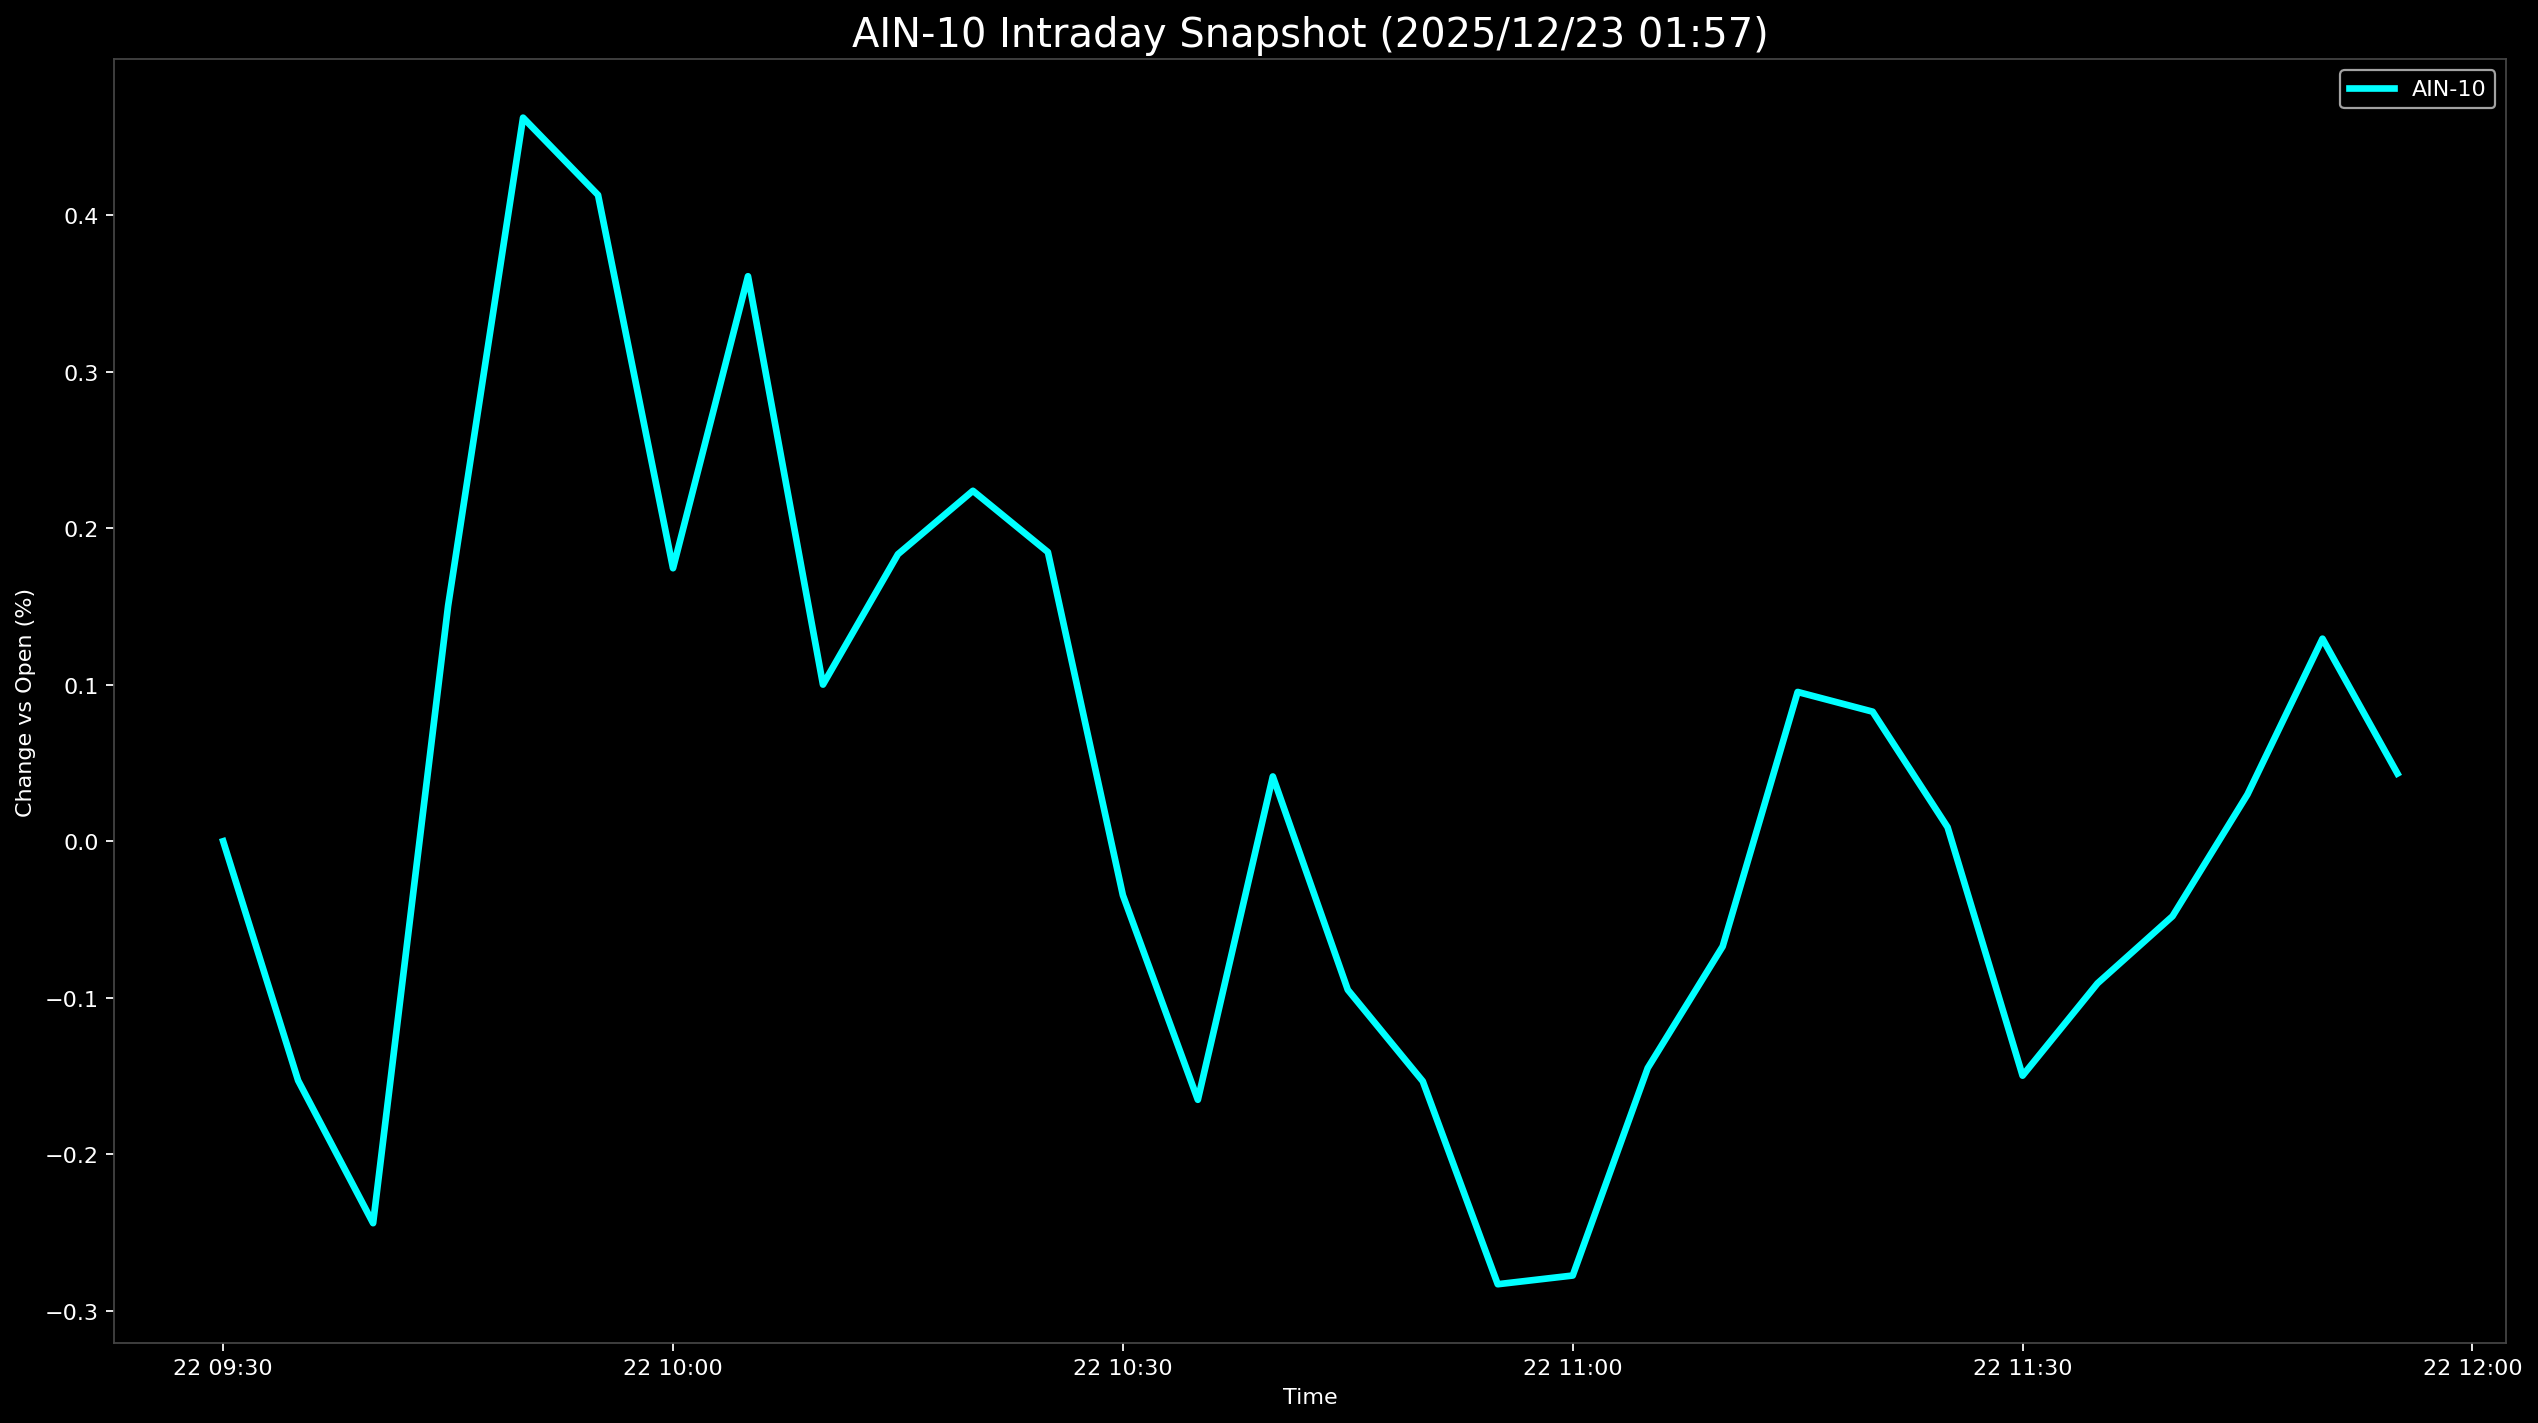

The data file committed next to this chart (first rows):
Datetime, AIN-10
2025-12-22 09:30:00, 0.0
2025-12-22 09:35:00, -0.153
2025-12-22 09:40:00, -0.2441
2025-12-22 09:45:00, 0.1504
2025-12-22 09:50:00, 0.4625
2025-12-22 09:55:00, 0.4131
2025-12-22 10:00:00, 0.1745
2025-12-22 10:05:00, 0.3612
2025-12-22 10:10:00, 0.1001
2025-12-22 10:15:00, 0.1835
2025-12-22 10:20:00, 0.224
2025-12-22 10:25:00, 0.1848
2025-12-22 10:30:00, -0.03449
2025-12-22 10:35:00, -0.1653
2025-12-22 10:40:00, 0.04141
2025-12-22 10:45:00, -0.09497
2025-12-22 10:50:00, -0.1534
2025-12-22 10:55:00, -0.2832
2025-12-22 11:00:00, -0.2776
2025-12-22 11:05:00, -0.145
2025-12-22 11:10:00, -0.06722
2025-12-22 11:15:00, 0.09542
2025-12-22 11:20:00, 0.08283
2025-12-22 11:25:00, 0.00893
2025-12-22 11:30:00, -0.1498
2025-12-22 11:35:00, -0.09081
2025-12-22 11:40:00, -0.04792
2025-12-22 11:45:00, 0.02995
2025-12-22 11:50:00, 0.1295
2025-12-22 11:55:00, 0.04327
